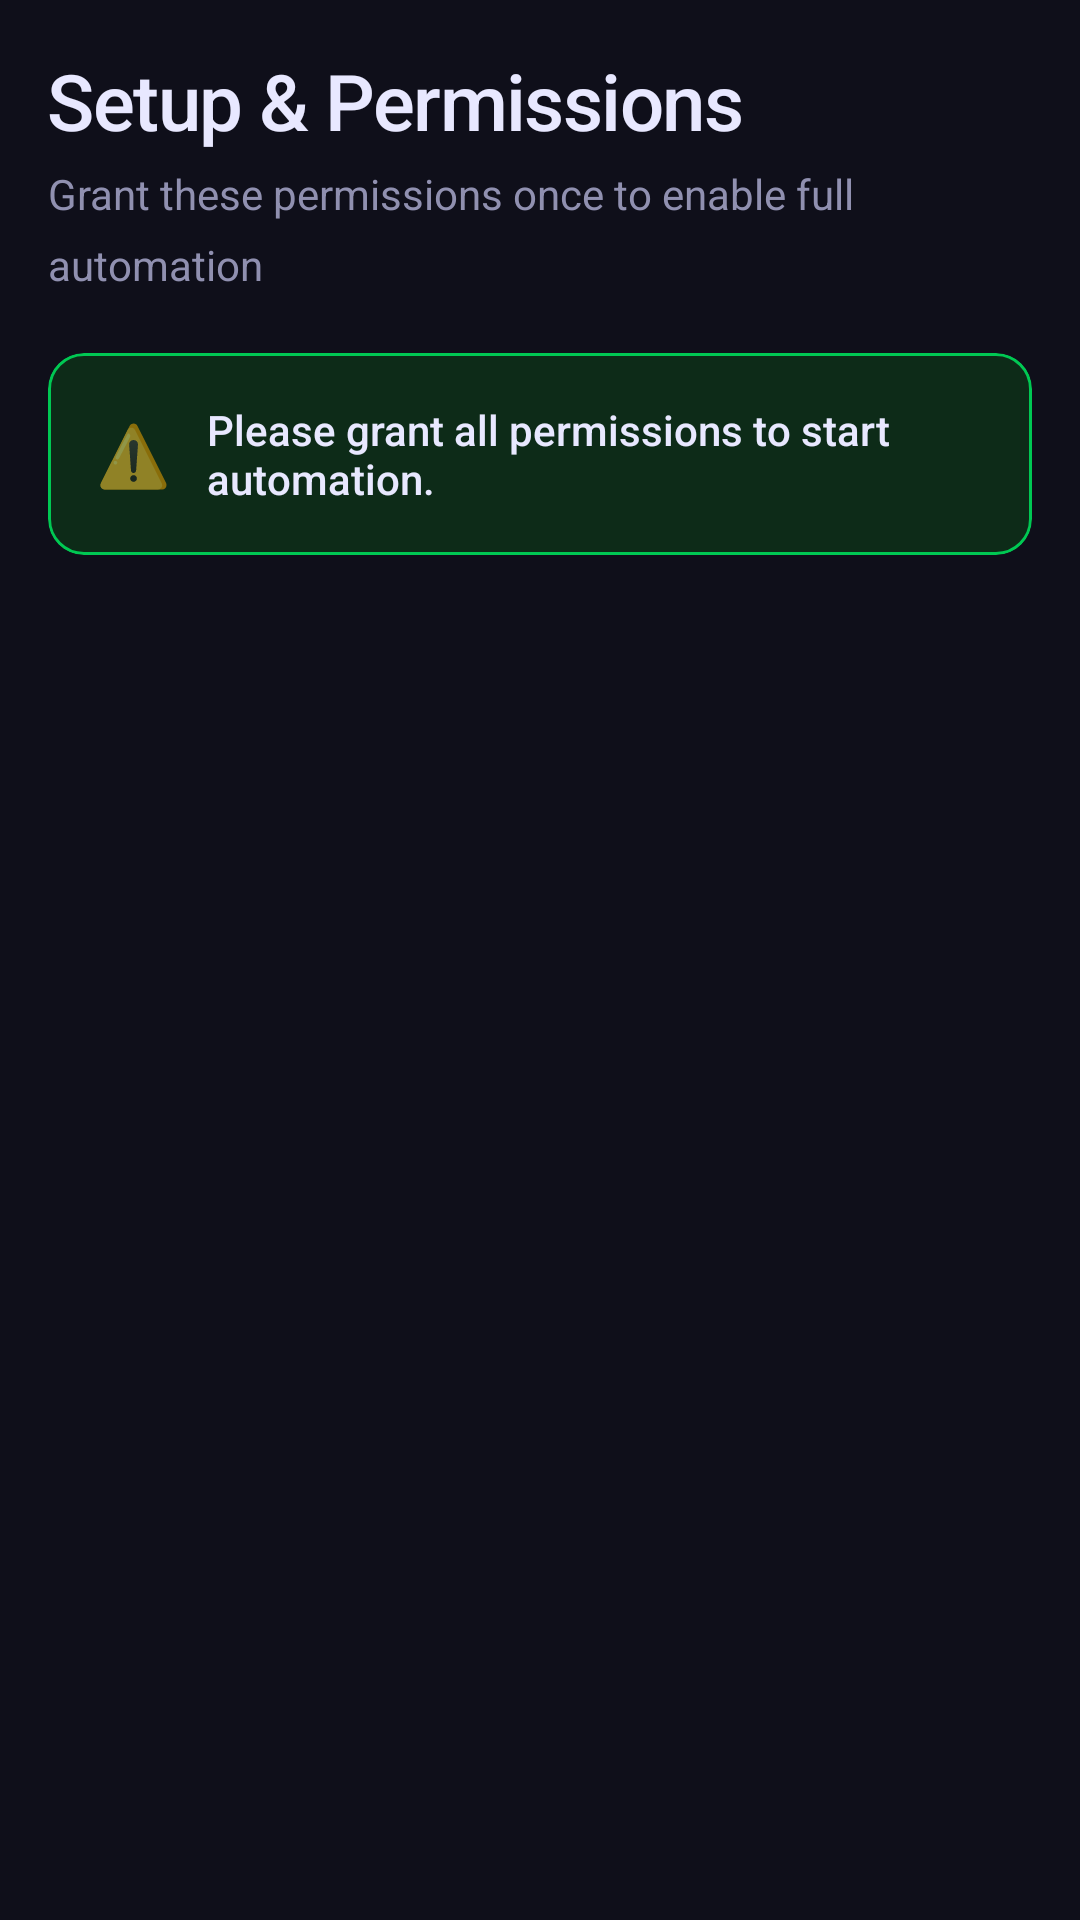

The Android layout XML behind this screen, and the referenced resources:
<!-- AndroidManifest.xml: application theme Theme.RideAutoAcceptor -->
<!-- res/layout/fragment_permissions.xml -->
<?xml version="1.0" encoding="utf-8"?>
<androidx.coordinatorlayout.widget.CoordinatorLayout
    xmlns:android="http://schemas.android.com/apk/res/android"
    xmlns:app="http://schemas.android.com/apk/res-auto"
    android:layout_width="match_parent"
    android:layout_height="match_parent"
    android:background="@color/color_background">

    <androidx.core.widget.NestedScrollView
        android:layout_width="match_parent"
        android:layout_height="match_parent"
        android:clipToPadding="false"
        android:paddingBottom="16dp">

        <LinearLayout
            android:layout_width="match_parent"
            android:layout_height="wrap_content"
            android:orientation="vertical"
            android:padding="@dimen/spacing_md">

            
            <TextView
                android:layout_width="match_parent"
                android:layout_height="wrap_content"
                android:text="@string/screen_setup_title"
                android:textSize="26sp"
                android:textColor="@color/color_on_surface"
                android:fontFamily="sans-serif-medium"
                android:letterSpacing="-0.02"
                android:layout_marginBottom="4dp" />

            <TextView
                android:layout_width="match_parent"
                android:layout_height="wrap_content"
                android:text="@string/screen_setup_subtitle"
                android:textSize="14sp"
                android:textColor="@color/color_on_surface_variant"
                android:lineSpacingMultiplier="1.4"
                android:layout_marginBottom="20dp" />

            
            <com.google.android.material.card.MaterialCardView
                android:id="@+id/card_overall_status"
                android:layout_width="match_parent"
                android:layout_height="wrap_content"
                android:layout_marginBottom="20dp"
                app:cardBackgroundColor="@color/color_primary_container"
                app:cardCornerRadius="12dp"
                app:strokeColor="@color/color_primary"
                app:strokeWidth="1dp"
                app:cardElevation="0dp">

                <LinearLayout
                    android:layout_width="match_parent"
                    android:layout_height="wrap_content"
                    android:orientation="horizontal"
                    android:padding="16dp"
                    android:gravity="center_vertical">

                    <TextView
                        android:id="@+id/tv_overall_status_icon"
                        android:layout_width="wrap_content"
                        android:layout_height="wrap_content"
                        android:text="⚠️"
                        android:textSize="20sp"
                        android:layout_marginEnd="12dp" />

                    <TextView
                        android:id="@+id/tv_overall_status"
                        android:layout_width="0dp"
                        android:layout_height="wrap_content"
                        android:layout_weight="1"
                        android:text="@string/permissions_incomplete"
                        android:textSize="14sp"
                        android:textColor="@color/color_on_surface"
                        android:fontFamily="sans-serif-medium" />
                </LinearLayout>
            </com.google.android.material.card.MaterialCardView>

            
            <androidx.recyclerview.widget.RecyclerView
                android:id="@+id/recycler_permissions"
                android:layout_width="match_parent"
                android:layout_height="wrap_content"
                android:nestedScrollingEnabled="false"
                android:overScrollMode="never" />

            
            <Button
                android:id="@+id/btn_proceed"
                style="@style/Widget.RideAutoAcceptor.Button.Primary"
                android:layout_width="match_parent"
                android:layout_height="56dp"
                android:layout_marginTop="24dp"
                android:text="Go to Dashboard →"
                android:visibility="gone" />

        </LinearLayout>
    </androidx.core.widget.NestedScrollView>

</androidx.coordinatorlayout.widget.CoordinatorLayout>
<!-- resources referenced by this layout -->
<resources>
  <color name="color_background">#0F0F1A</color>
  <color name="color_on_surface">#E8E8FF</color>
  <color name="color_on_surface_variant">#9090B0</color>
  <color name="color_primary">#00C853</color>
  <color name="color_primary_container">#0D2B18</color>
  <dimen name="spacing_md">16dp</dimen>
  <string name="permissions_incomplete">Please grant all permissions to start automation.</string>
  <string name="screen_setup_subtitle">Grant these permissions once to enable full automation</string>
  <string name="screen_setup_title">Setup &amp; Permissions</string>
  <style name="Widget.RideAutoAcceptor.Button.Primary" parent="Widget.MaterialComponents.Button">
          <item name="backgroundTint">@color/color_primary</item>
          <item name="android:textColor">@color/color_on_primary</item>
          <item name="cornerRadius">12dp</item>
          <item name="android:paddingTop">14dp</item>
          <item name="android:paddingBottom">14dp</item>
          <item name="android:textSize">14sp</item>
          <item name="android:fontFamily">sans-serif-medium</item>
          <item name="android:letterSpacing">0.02</item>
      </style>
  <color name="color_on_primary">#FFFFFF</color>
  <color name="color_primary_dark">#00953D</color>
  <color name="color_secondary">#FFB300</color>
  <color name="color_error">#FF4444</color>
  <color name="color_surface">#1A1A2E</color>
  <color name="color_surface_variant">#222236</color>
  <color name="color_text_hint">#5C5C7A</color>
  <style name="Widget.RideAutoAcceptor.CardView" parent="Widget.MaterialComponents.CardView">
          <item name="cardBackgroundColor">@color/color_surface</item>
          <item name="strokeColor">@color/color_card_stroke</item>
          <item name="strokeWidth">1dp</item>
          <item name="cardCornerRadius">16dp</item>
          <item name="cardElevation">0dp</item>
      </style>
  <style name="Widget.RideAutoAcceptor.BottomNavigation" parent="Widget.MaterialComponents.BottomNavigationView">
          <item name="android:background">@color/color_surface</item>
          <item name="itemIconTint">@color/nav_item_color</item>
          <item name="itemTextColor">@color/nav_item_color</item>
          <item name="itemRippleColor">@color/color_primary</item>
      </style>
  <style name="Widget.RideAutoAcceptor.Switch" parent="Widget.MaterialComponents.CompoundButton.Switch">
          <item name="colorControlActivated">@color/color_primary</item>
      </style>
  <style name="Widget.RideAutoAcceptor.TextInput" parent="Widget.MaterialComponents.TextInputLayout.OutlinedBox">
          <item name="boxStrokeColor">@color/color_card_stroke</item>
          <item name="boxStrokeWidth">1.5dp</item>
          <item name="boxBackgroundColor">@color/color_surface_variant</item>
          <item name="hintTextColor">@color/color_on_surface_variant</item>
          <item name="android:textColorHint">@color/color_text_hint</item>
      </style>
  <style name="ShapeAppearance.RideAutoAcceptor.Medium" parent="ShapeAppearance.MaterialComponents.MediumComponent">
          <item name="cornerSize">12dp</item>
      </style>
  <style name="ShapeAppearance.RideAutoAcceptor.Large" parent="ShapeAppearance.MaterialComponents.LargeComponent">
          <item name="cornerSize">20dp</item>
      </style>
  <color name="color_card_stroke">#2E2E50</color>
</resources>
